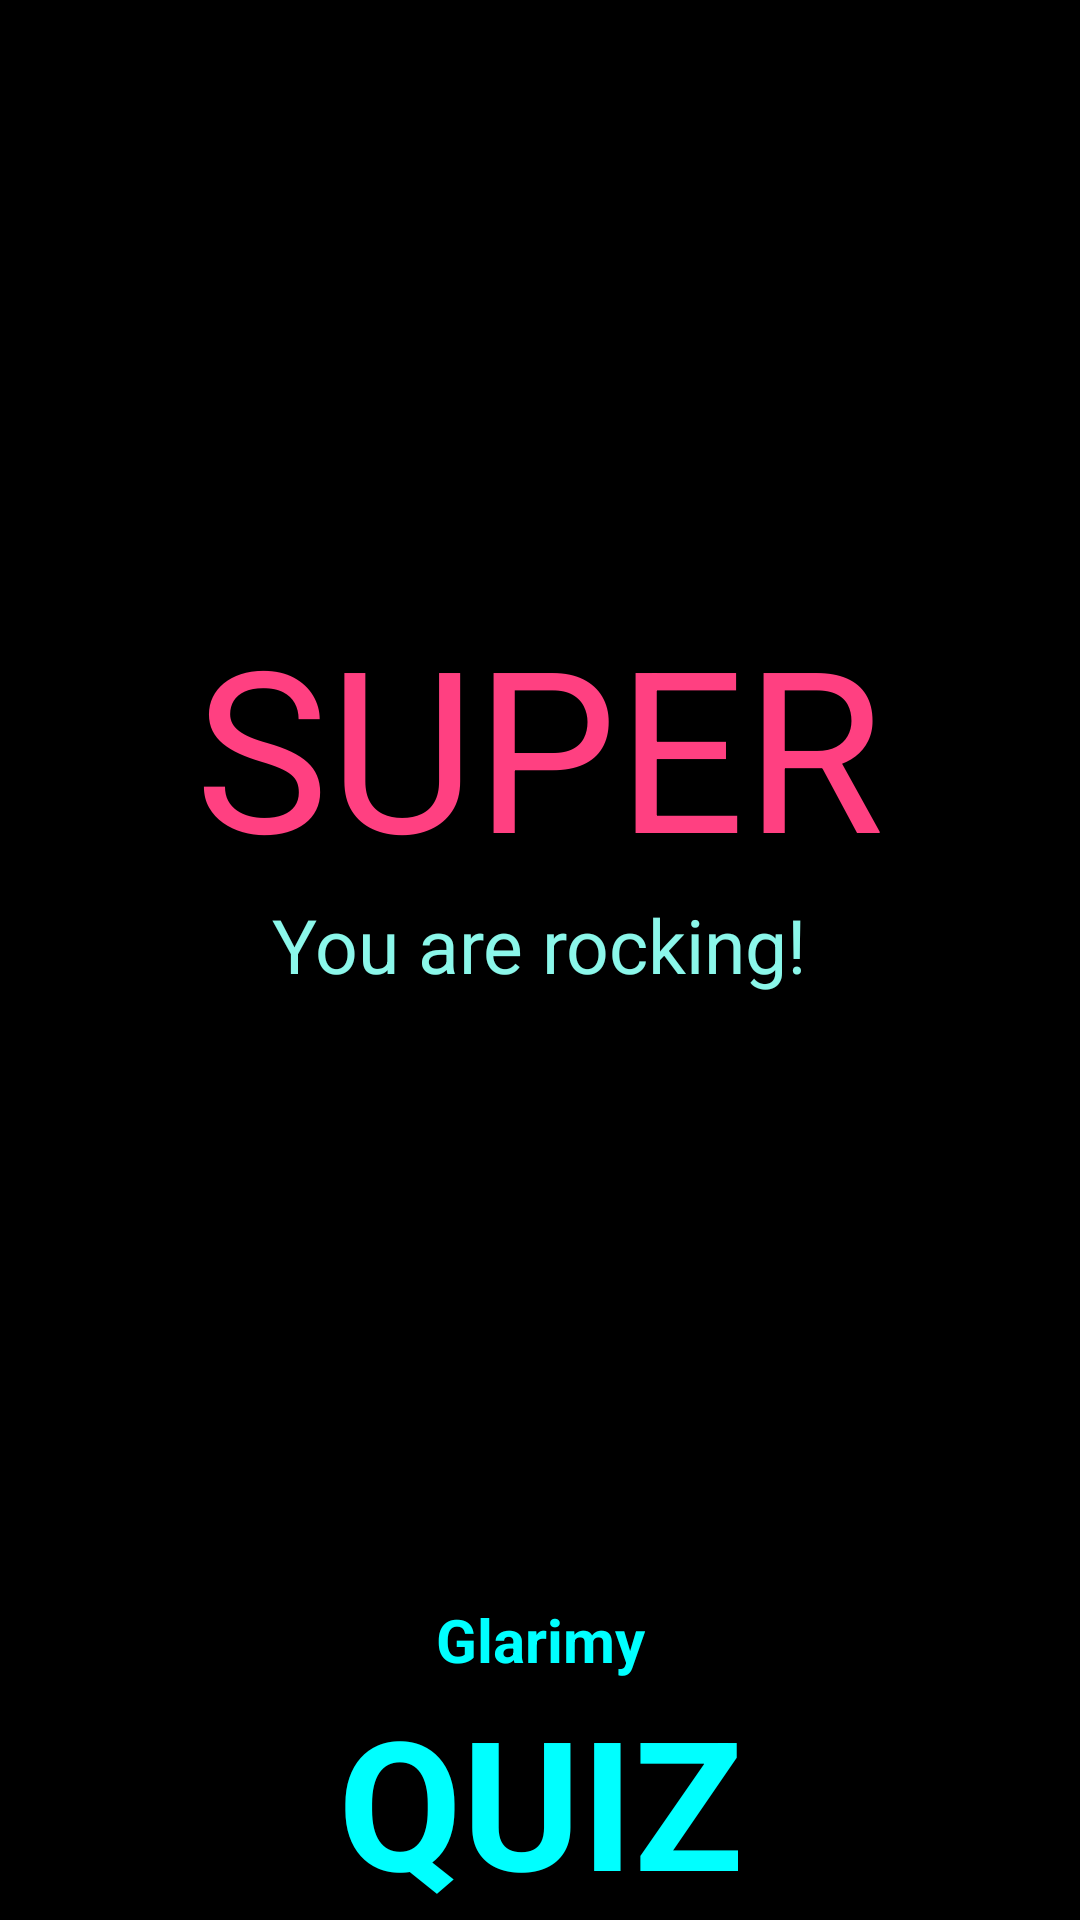

This screen was rendered from an Android layout file. Write that file and the resources it references.
<!-- AndroidManifest.xml: application theme AppTheme -->
<!-- res/layout/activity_show_pass_message.xml -->
<?xml version="1.0" encoding="utf-8"?>
<RelativeLayout xmlns:android="http://schemas.android.com/apk/res/android"
    android:layout_width="match_parent"
    android:layout_height="match_parent"
    android:background="@color/BackgroundColor"
    android:gravity="center">

    <LinearLayout
        android:layout_width="match_parent"
        android:layout_height="fill_parent"
        android:layout_marginBottom="110dp"
        android:gravity="center"
        android:orientation="vertical">

        <TextView
            android:layout_width="wrap_content"
            android:layout_height="wrap_content"
            android:text="@string/passmessage"
            android:textColor="@color/colorAccent"
            android:textSize="75sp" />

        <TextView
            android:layout_width="wrap_content"
            android:layout_height="wrap_content"
            android:gravity="center"
            android:text="@string/passmessage1"
            android:textColor="@color/passmessage"
            android:textSize="25sp" />
    </LinearLayout>

    <LinearLayout
        android:layout_width="match_parent"
        android:layout_height="wrap_content"
        android:layout_alignParentBottom="true"
        android:gravity="bottom"
        android:orientation="vertical">

        <TextView
            android:layout_width="match_parent"
            android:layout_height="wrap_content"
            android:layout_gravity="bottom"
            android:gravity="bottom"
            android:text="Glarimy"
            android:textAlignment="center"
            android:textAllCaps="false"
            android:textColor="@color/colorAqua"
            android:textSize="20sp"
            android:textStyle="bold" />

        <TextView
            android:layout_width="match_parent"
            android:layout_height="wrap_content"
            android:layout_gravity="bottom"
            android:gravity="bottom"
            android:text="QUIZ"
            android:textAlignment="center"
            android:textAllCaps="false"
            android:textColor="@color/colorAqua"
            android:textSize="60sp"
            android:textStyle="bold" />

    </LinearLayout>
</RelativeLayout>
<!-- resources referenced by this layout -->
<resources>
  <color name="BackgroundColor">#000000</color>
  <color name="colorAccent">#FF4081</color>
  <color name="colorAqua">#00FFFF</color>
  <color name="passmessage">#FF8BF7EA</color>
  <string name="passmessage">SUPER</string>
  <string name="passmessage1">You are rocking!</string>
  <style name="AppTheme" parent="Theme.AppCompat.Light.DarkActionBar">
          
          <item name="colorPrimary">@color/colorPrimary</item>
          <item name="colorPrimaryDark">@color/colorPrimaryDark</item>
          <item name="colorAccent">@color/colorAccent</item> 
      </style>
  <color name="colorPrimary">#3F51B5</color>
  <color name="colorPrimaryDark">#303F9F</color>
</resources>
